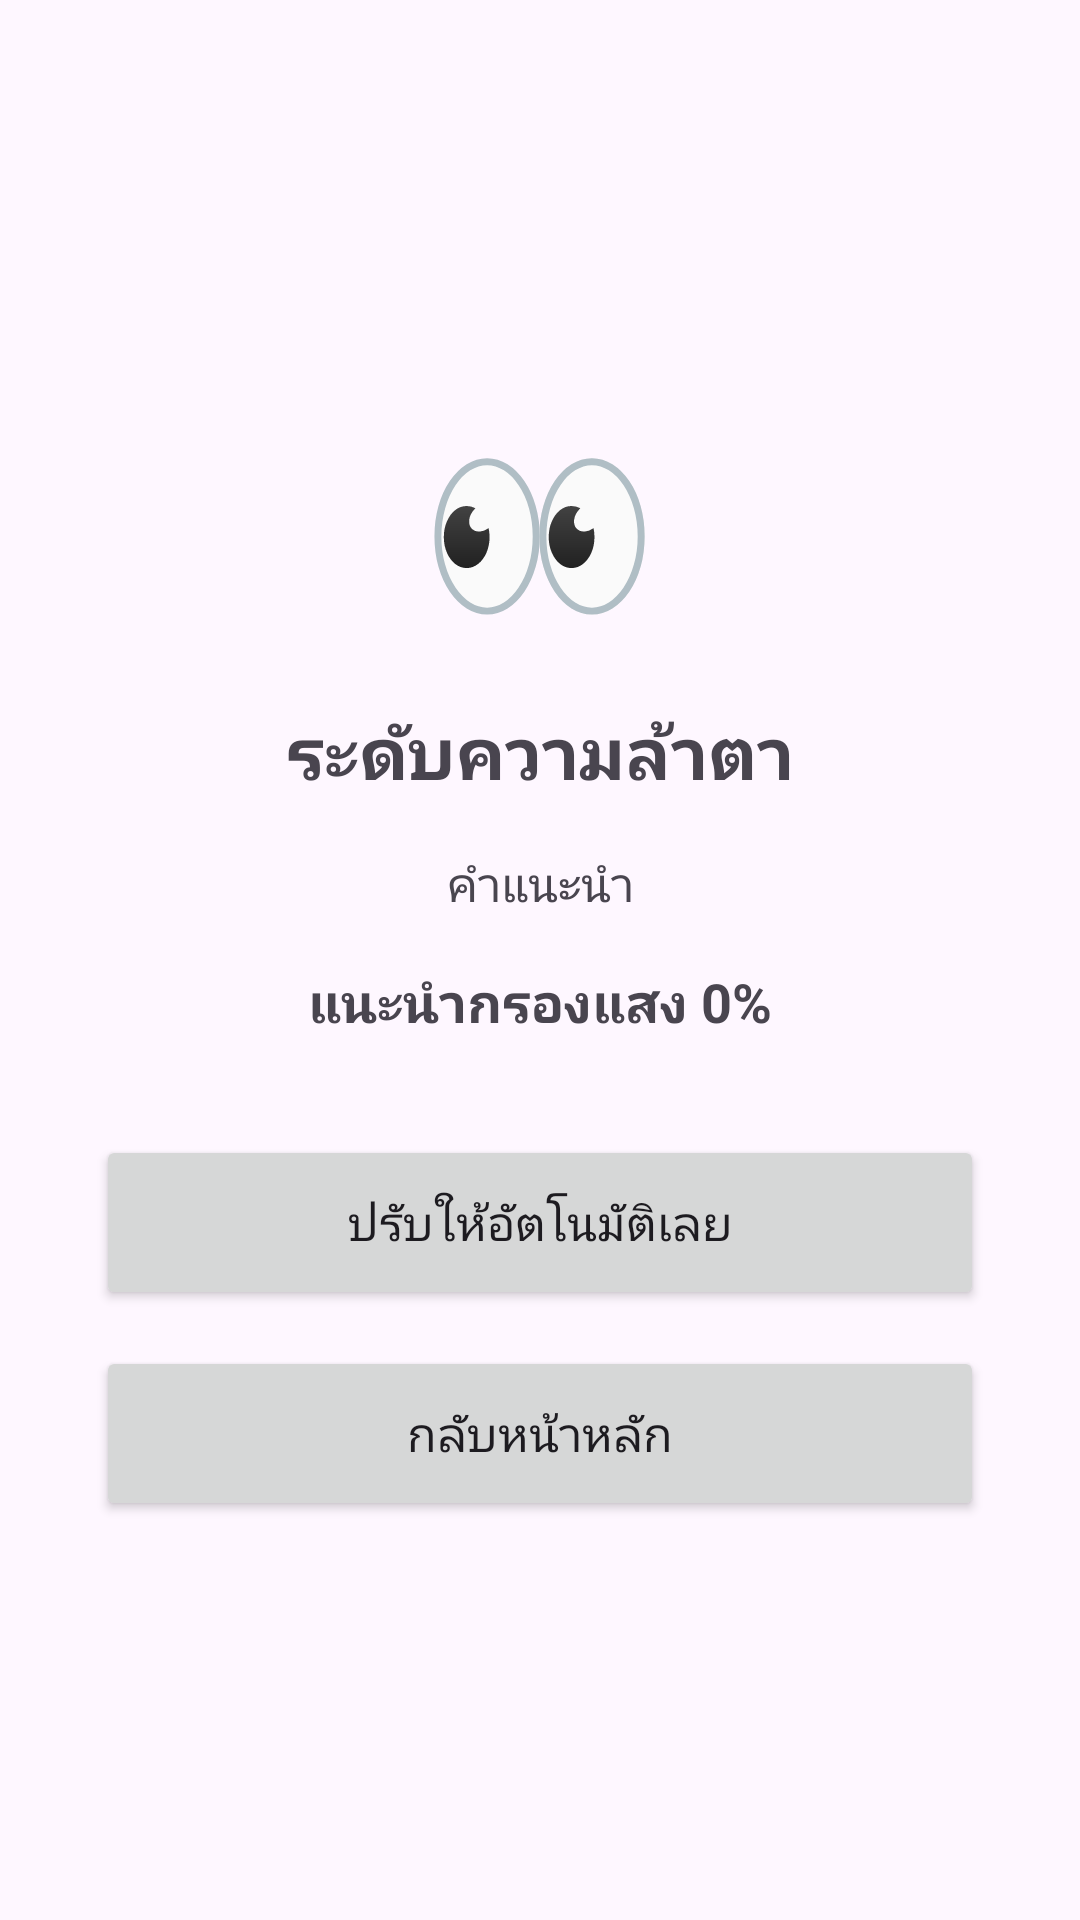

This screen was rendered from an Android layout file. Write that file and the resources it references.
<!-- AndroidManifest.xml: application theme Theme.EyeCareGuard -->
<!-- res/layout/activity_eye_test_result.xml -->
<?xml version="1.0" encoding="utf-8"?>
<LinearLayout xmlns:android="http://schemas.android.com/apk/res/android"
    android:layout_width="match_parent"
    android:layout_height="match_parent"
    android:orientation="vertical"
    android:gravity="center"
    android:padding="32dp">

    <TextView
        android:id="@+id/textResultEmoji"
        android:layout_width="wrap_content"
        android:layout_height="wrap_content"
        android:textSize="64sp"
        android:text="👀"
        android:layout_marginBottom="16dp" />

    <TextView
        android:id="@+id/textResultLevel"
        android:layout_width="wrap_content"
        android:layout_height="wrap_content"
        android:textSize="24sp"
        android:textStyle="bold"
        android:gravity="center"
        android:text="ระดับความล้าตา" />

    <TextView
        android:id="@+id/textResultAdvice"
        android:layout_width="match_parent"
        android:layout_height="wrap_content"
        android:textSize="16sp"
        android:gravity="center"
        android:layout_marginTop="16dp"
        android:layout_marginBottom="16dp"
        android:text="คำแนะนำ" />

    <TextView
        android:id="@+id/textRecommendedFilter"
        android:layout_width="wrap_content"
        android:layout_height="wrap_content"
        android:textSize="18sp"
        android:textStyle="bold"
        android:gravity="center"
        android:layout_marginBottom="32dp"
        android:text="แนะนำกรองแสง 0%" />

    <Button
        android:id="@+id/btnApplyFilter"
        android:layout_width="match_parent"
        android:layout_height="wrap_content"
        android:padding="18dp"
        android:textSize="16sp"
        android:layout_marginBottom="12dp"
        android:text="ปรับให้อัตโนมัติเลย" />

    <Button
        android:id="@+id/btnBackToMain"
        android:layout_width="match_parent"
        android:layout_height="wrap_content"
        android:padding="18dp"
        android:textSize="16sp"
        android:text="กลับหน้าหลัก" />

</LinearLayout>
<!-- resources referenced by this layout -->
<resources>
  <style name="Theme.EyeCareGuard" parent="Theme.Material3.DayNight.NoActionBar">
          <item name="colorPrimary">@color/orange_primary</item>
      </style>
  <color name="orange_primary">#FF8A50</color>
</resources>
